Run: headless pygame with SDL's dummy video driver; simulated clock (each Clock.tick advances the game by its frame time, no real sleeping); random seed 0; keys injected as events and as key.get_pressed() state; no mouse input.
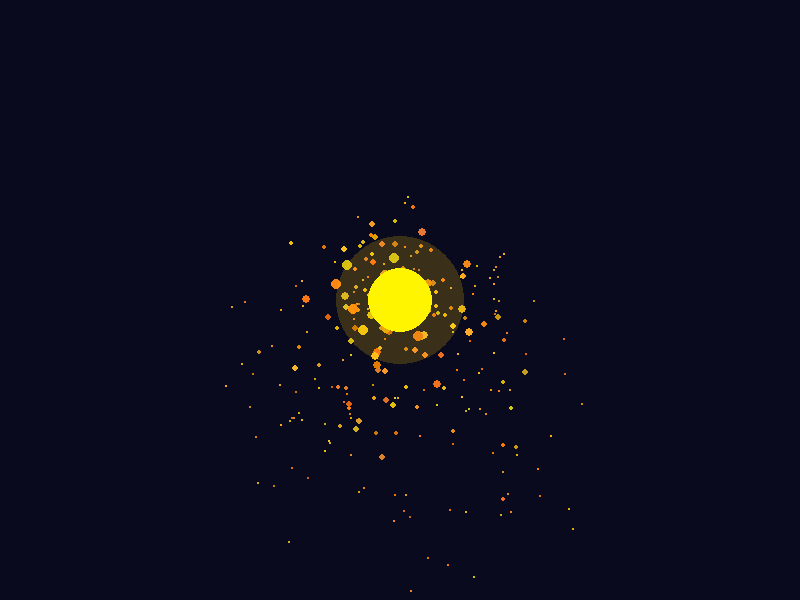
Frame 1 of 4 · flips 1–60 · no input
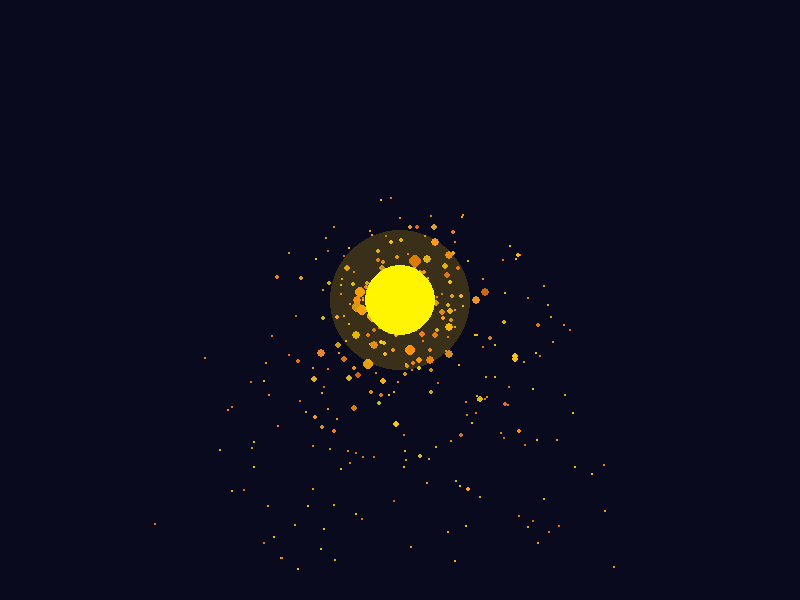
Frame 2 of 4 · flips 61–180 · tapped SPACE, RETURN · held RIGHT (→), D
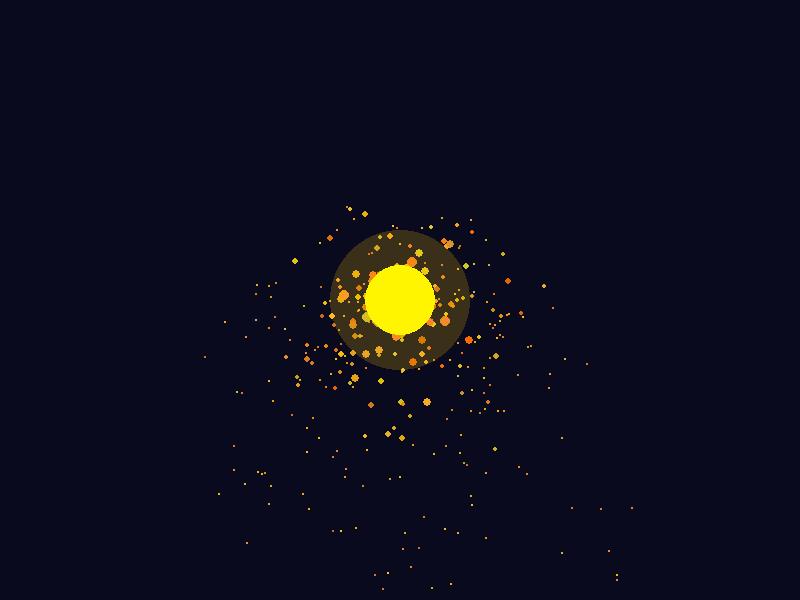
Frame 3 of 4 · flips 181–300 · held DOWN (↓), S
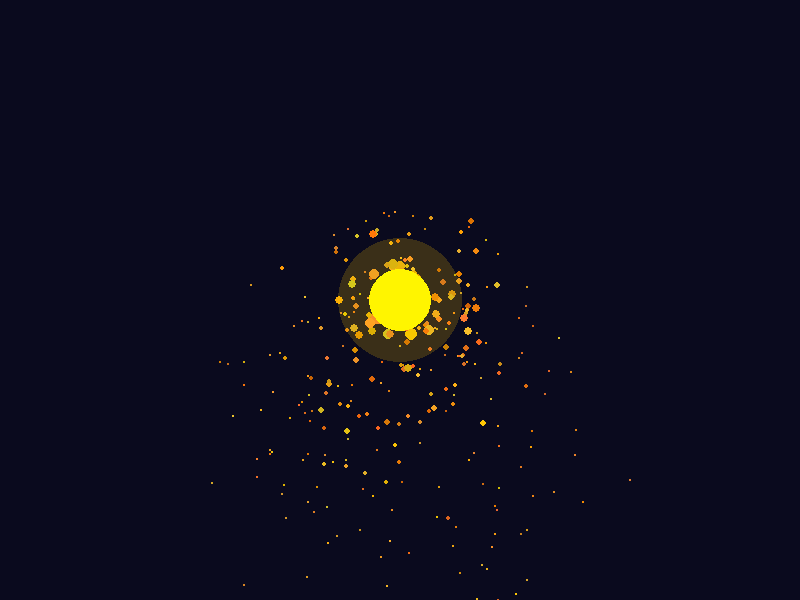
Frame 4 of 4 · flips 301–420 · held LEFT (←), A, UP (↑), W

The pygame program that drew these frames:

"""
Демонстрация системы частиц с центральным источником
Желтый пульсирующий круг испускает частицы-искры
"""

import pygame
import random
import math

# Инициализация Pygame и создание окна
pygame.init()
screen = pygame.display.set_mode((800, 600))
pygame.display.set_caption("Система частиц - Центральный источник")
clock = pygame.time.Clock()

# Глобальные переменные
particles = []  # Список для хранения всех активных частиц

# Параметры источника частиц (желтого круга)
source = {
    'x': 400,      # X-координата центра
    'y': 300,      # Y-координата центра
    'timer': 0,    # Таймер для анимации пульсации
    'radius': 30   # Базовый радиус круга
}

def create_particles(count=5):
    """
    Создает новые частицы, исходящие из центра источника
    Args:
        count: int - количество создаваемых частиц (по умолчанию 5)
    Возвращает:
        None (но модифицирует глобальный список particles)
    """
    for _ in range(count):
        angle = random.uniform(0, 2 * math.pi)  # Случайный угол вылета
        speed = random.uniform(2, 6)           # Случайная скорость
        
        # Создаем словарь с параметрами частицы
        particle = {
            'x': source['x'],                  # Начальная позиция X
            'y': source['y'],                  # Начальная позиция Y
            'speed_x': math.cos(angle) * speed, # Горизонтальная скорость
            'speed_y': math.sin(angle) * speed, # Вертикальная скорость
            'life': random.randint(40, 100),   # Время жизни (в кадрах)
            'color': [                         # Цвет (RGB)
                random.randint(200, 255),      # Красный (желто-оранжевый)
                random.randint(100, 200),      # Зеленый
                random.randint(0, 50)          # Синий (почти отсутствует)
            ],
            'size': random.randint(3, 8)       # Начальный размер
        }
        particles.append(particle)

def update_particles():
    """
    Обновляет состояние всех частиц (движение, жизнь, размер)
    Args:
        None
    Возвращает:
        None (но модифицирует глобальный список particles)
    """
    global particles
    for particle in particles[:]:  # Работаем с копией списка для безопасного удаления
        # Физика движения
        particle['x'] += particle['speed_x']
        particle['y'] += particle['speed_y']
        
        # Замедление частиц (эффект трения)
        particle['speed_x'] *= 0.98
        particle['speed_y'] *= 0.98
        
        # Гравитация (притяжение вниз)
        particle['speed_y'] += 0.1
        
        # Уменьшение времени жизни
        particle['life'] -= 1
        
        # Уменьшение размера с течением времени
        particle['size'] = max(1, particle['size'] * 0.97)
        
        # Удаление частиц, когда их жизнь закончилась или размер слишком мал
        if particle['life'] <= 0 or particle['size'] < 0.5:
            particles.remove(particle)

def draw_particles():
    """
    Отрисовывает все активные частицы на экране
    Args:
        None
    Возвращает:
        None (рисует на глобальной поверхности screen)
    """
    for particle in particles:
        pygame.draw.circle(
            screen,                      # Поверхность для рисования
            particle['color'],           # Цвет частицы
            (int(particle['x']), int(particle['y'])),  # Позиция
            int(particle['size'])        # Размер
        )

def draw_source():
    """
    Рисует центральный источник частиц (пульсирующий желтый круг)
    Args:
        None
    Возвращает:
        None (рисует на глобальной поверхности screen)
    """
    # Анимация пульсации
    source['timer'] += 0.05
    pulse = math.sin(source['timer']) * 0.2 + 1  # Пульсация от 0.8 до 1.2
    current_radius = int(source['radius'] * pulse)
    
    # Рисуем ядро источника
    pygame.draw.circle(
        screen,
        (255, 255, 0),                  # Ярко-желтый цвет
        (source['x'], source['y']),     # Позиция
        current_radius                  # Текущий радиус с учетом пульсации
    )
    
    # Создаем эффект свечения с прозрачностью
    glow = pygame.Surface((current_radius*4, current_radius*4), pygame.SRCALPHA)
    pygame.draw.circle(
        glow,
        (255, 200, 0, 50),             # Желтый с прозрачностью
        (current_radius*2, current_radius*2),  # Центр поверхности
        current_radius*2               # Радиус свечения
    )
    screen.blit(glow, (source['x'] - current_radius*2, source['y'] - current_radius*2))

# Основной игровой цикл
running = True
while running:
    # Обработка событий
    for event in pygame.event.get():
        if event.type == pygame.QUIT:
            running = False
    
    # Обновление состояния игры
    source['timer'] += 0.1             # Увеличиваем таймер анимации
    create_particles()                 # Создаем новые частицы
    update_particles()                 # Обновляем существующие частицы
    
    # Отрисовка
    screen.fill((10, 10, 30))         # Очистка экрана (темно-синий фон)
    
    draw_particles()                   # Рисуем все частицы
    draw_source()                      # Рисуем источник
    
    # Обновление экрана
    pygame.display.flip()
    clock.tick(60)  # Ограничение до 60 кадров в секунду

# Завершение работы
pygame.quit()
